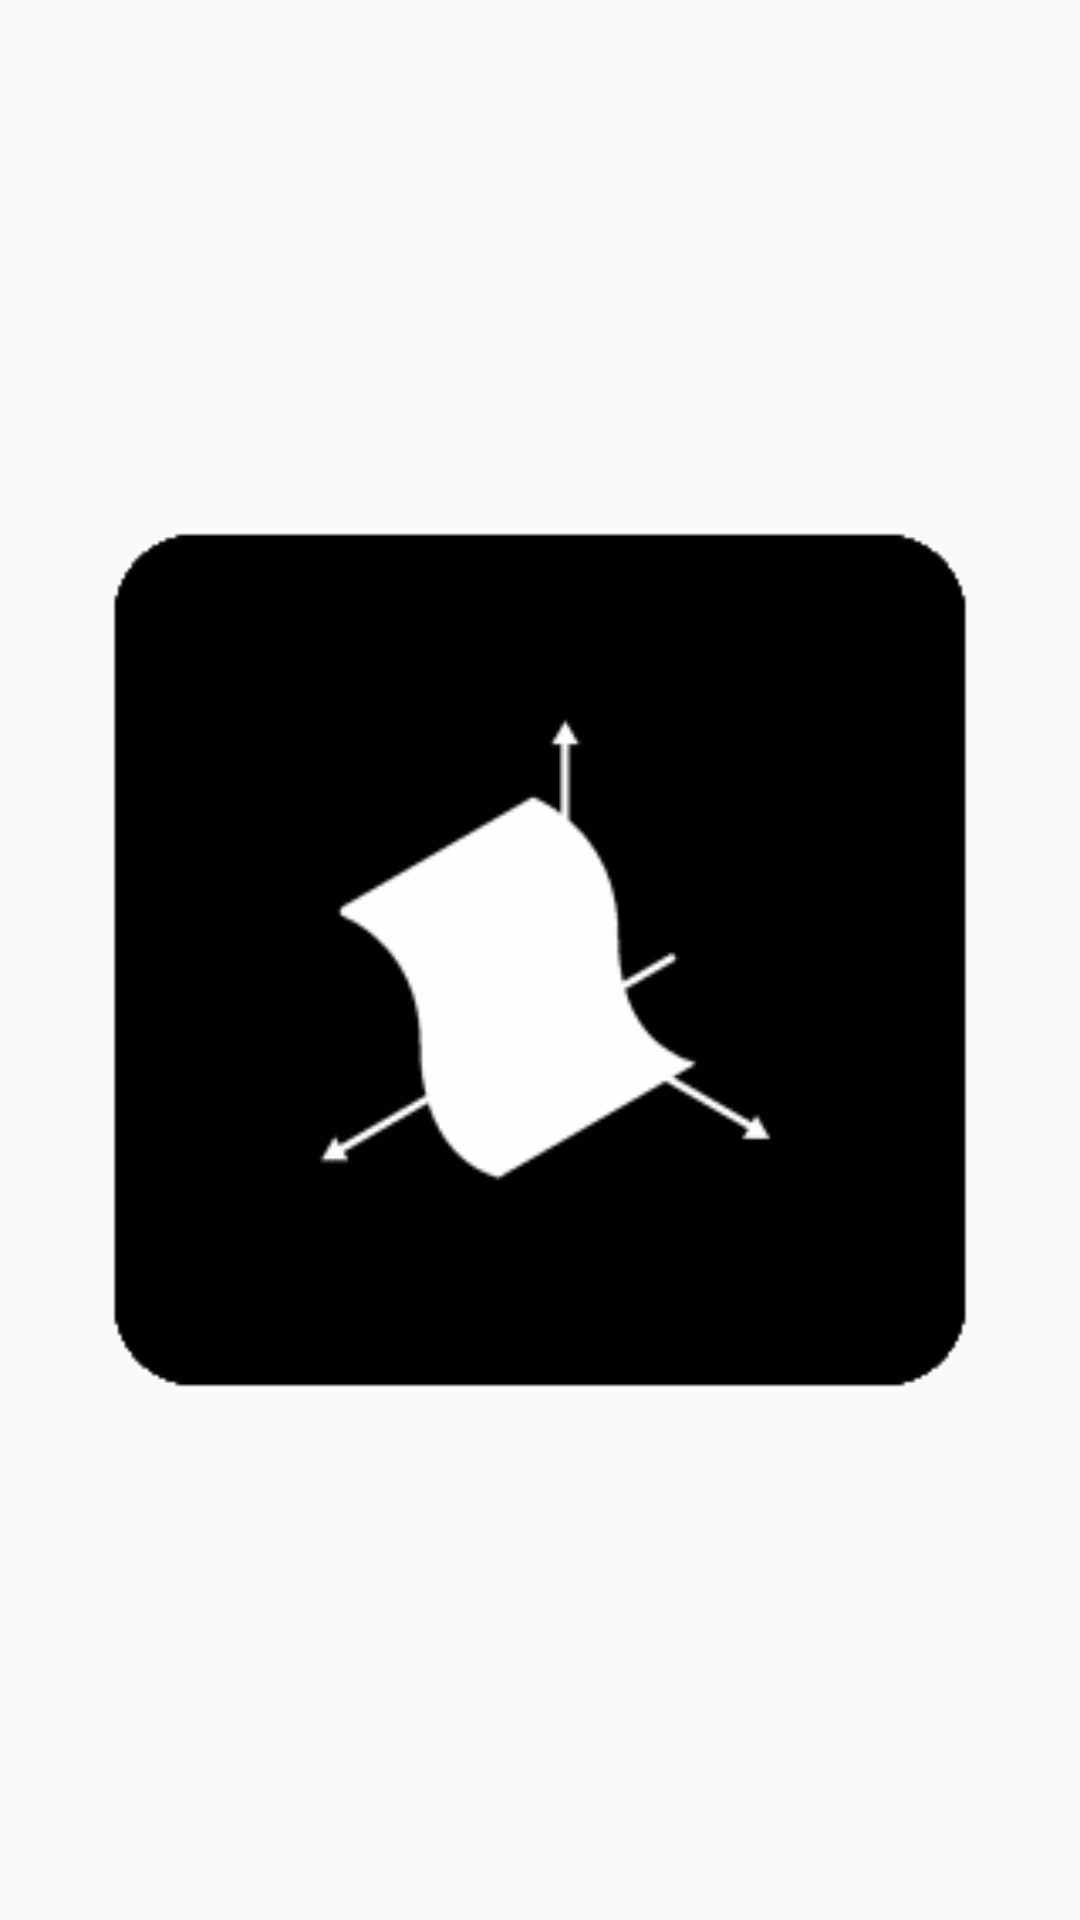

Here is an Android app screen rendered from its layout file. Give the layout XML and the strings, colors and styles it references.
<!-- AndroidManifest.xml: application theme AppTheme -->
<!-- res/layout/activity_splash.xml -->
<?xml version="1.0" encoding="utf-8"?>
<android.support.constraint.ConstraintLayout xmlns:android="http://schemas.android.com/apk/res/android"
    xmlns:tools="http://schemas.android.com/tools"
    android:layout_width="match_parent"
    android:layout_height="match_parent"
    xmlns:app="http://schemas.android.com/apk/res-auto">

    <ImageView
        android:id="@+id/imageview"
        android:layout_width="288dp"
        android:layout_height="376dp"
        app:srcCompat="@drawable/grapher"
        android:adjustViewBounds="true"
        app:layout_constraintBottom_toBottomOf="parent"
        app:layout_constraintLeft_toLeftOf="parent"
        app:layout_constraintRight_toRightOf="parent"
        app:layout_constraintTop_toTopOf="parent"
    />

</android.support.constraint.ConstraintLayout>
<!-- resources referenced by this layout -->
<resources>
  <!-- drawable grapher: png bitmap (drawable, 2131 bytes) -->
  <style name="AppTheme" parent="Theme.AppCompat.Light.DarkActionBar">
          
          <item name="colorPrimary">@color/colorPrimary</item>
          <item name="colorPrimaryDark">@color/colorPrimaryDark</item>
          <item name="colorAccent">@color/colorAccent</item>
      </style>
  <!-- not gathered from this repository: default colours our renderer supplied (Android Studio template values) -->
  <color name="colorPrimary">#FF6200EE</color>
  <color name="colorPrimaryDark">#FF3700B3</color>
  <color name="colorAccent">#FF03DAC5</color>
</resources>
